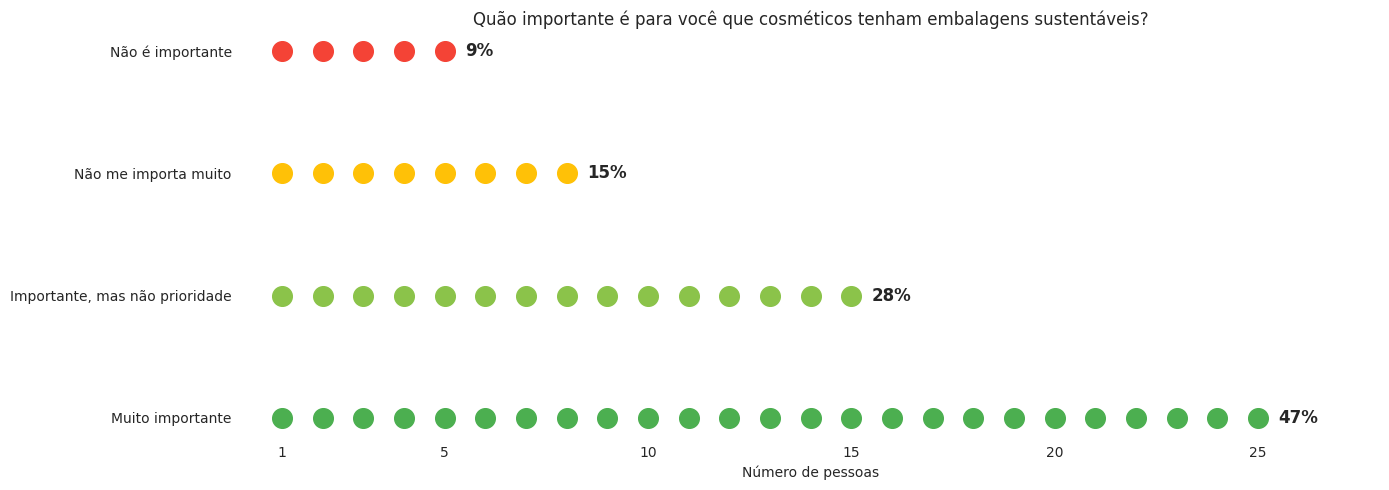

The script that saved this image:
import matplotlib.pyplot as plt
import seaborn as sns

# Dados
categorias = [
    "Muito importante",
    "Importante, mas não prioridade",
    "Não me importa muito",
    "Não é importante"
]

contagem = [25, 15, 8, 5]
porcentagens = ["47%", "28%", "15%", "9%"]
cores = ["#4CAF50", "#8BC34A", "#FFC107", "#F44336"]

# Configuração da figura
plt.figure(figsize=(14, 5))
sns.set_style("whitegrid")

# Loop para criar o pictograma começando em 1
for categoria, qtd, cor, perc in zip(categorias, contagem, cores, porcentagens):
    plt.scatter(range(1, qtd + 1), [categoria]*qtd, color=cor, s=200, marker='o')
    # Adiciona a porcentagem no final das bolinhas
    plt.text(qtd + 0.5, categoria, perc, va='center', ha='left', fontsize=12, fontweight='bold')

# Ajustes estéticos
plt.xlabel("Número de pessoas")
plt.title("Quão importante é para você que cosméticos tenham embalagens sustentáveis?")

# Alinhando última bolinha com número 25 e numerando conforme solicitado
plt.xlim(0, 28)
plt.xticks([1, 5, 10, 15, 20, 25])

plt.tight_layout()
plt.grid(False)
sns.despine(left=True, bottom=True)

plt.show()
